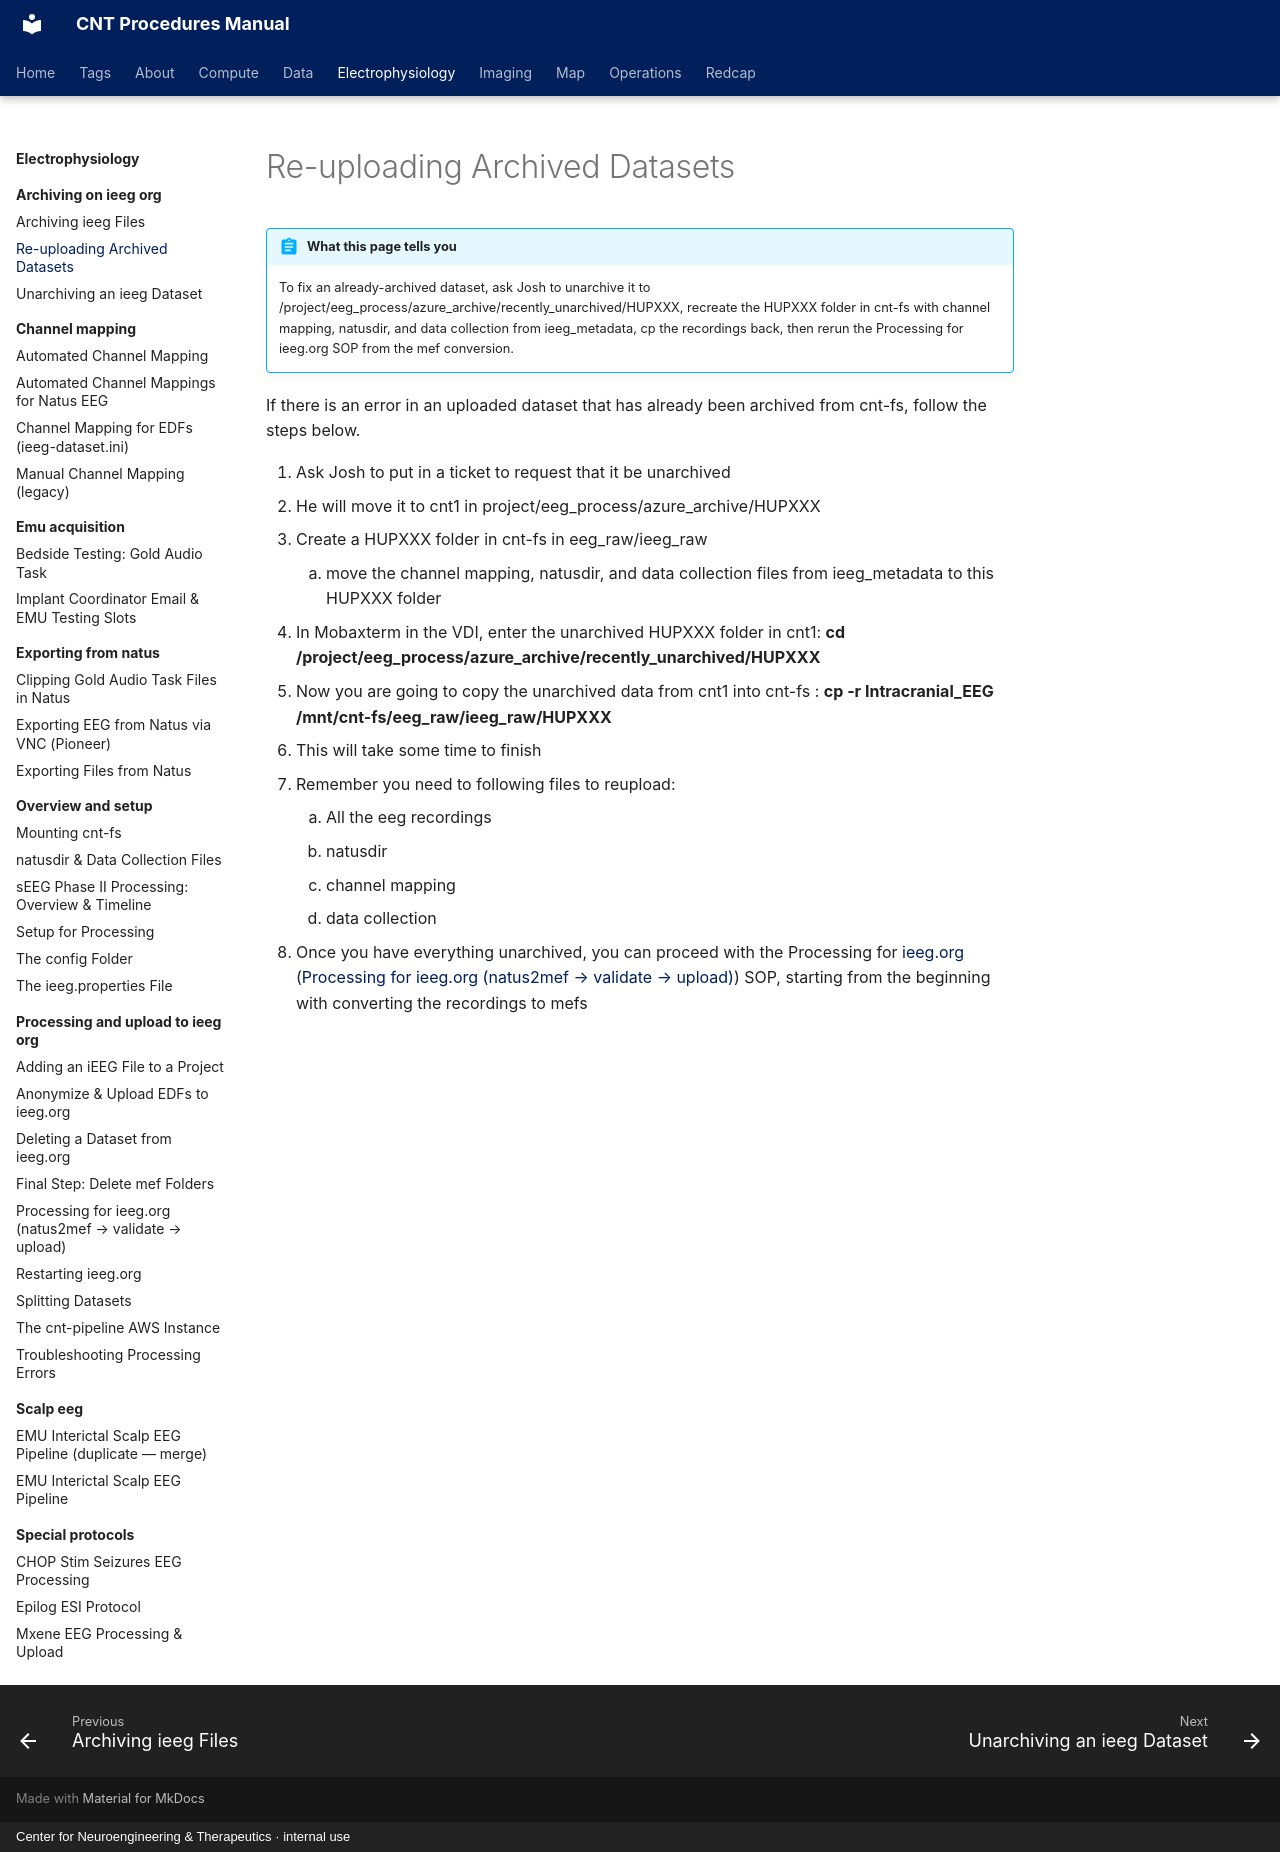

repository: penn-cnt/cnt-procedures · page: electrophysiology/archiving-on-ieeg-org/re-uploading-archived-datasets/index.html · generator: mkdocs · copyright: Center for Neuroengineering & Therapeutics · internal use

---
title: "Re-uploading Archived Datasets"
stage: "Data Governance"
roles: [pipeline]
order: 3
---

# Re-uploading Archived Datasets

!!! abstract "What this page tells you"
    To fix an already-archived dataset, ask Josh to unarchive it to /project/eeg_process/azure_archive/recently_unarchived/HUPXXX, recreate the HUPXXX folder in cnt-fs with channel mapping, natusdir, and data collection from ieeg_metadata, cp the recordings back, then rerun the Processing for ieeg.org SOP from the mef conversion.

If there is an error in an uploaded dataset that has already been archived from cnt-fs, follow the steps below.

1. Ask Josh to put in a ticket to request that it be unarchived
2. He will move it to cnt1 in project/eeg\_process/azure\_archive/HUPXXX
3. Create a HUPXXX folder in cnt-fs in eeg\_raw/ieeg\_raw
    1. move the channel mapping, natusdir, and data collection files from ieeg\_metadata to this HUPXXX folder
4. In Mobaxterm in the VDI, enter the unarchived HUPXXX folder in cnt1: **cd /project/eeg\_process/azure\_archive/recently\_unarchived/HUPXXX**
5. Now you are going to copy the unarchived data from cnt1 into cnt-fs : **cp -r Intracranial\_EEG /mnt/cnt-fs/eeg\_raw/ieeg\_raw/HUPXXX**
6. This will take some time to finish
7. Remember you need to following files to reupload:
    1. All the eeg recordings
    2. natusdir
    3. channel mapping
    4. data collection
8. Once you have everything unarchived, you can proceed with the Processing for [ieeg.org](http://ieeg.org) ([Processing for ieeg.org (natus2mef → validate → upload)](../processing-and-upload-to-ieeg-org/processing-for-ieeg-org-natus2mef-validate-upload.md)) SOP, starting from the beginning with converting the recordings to mefs
